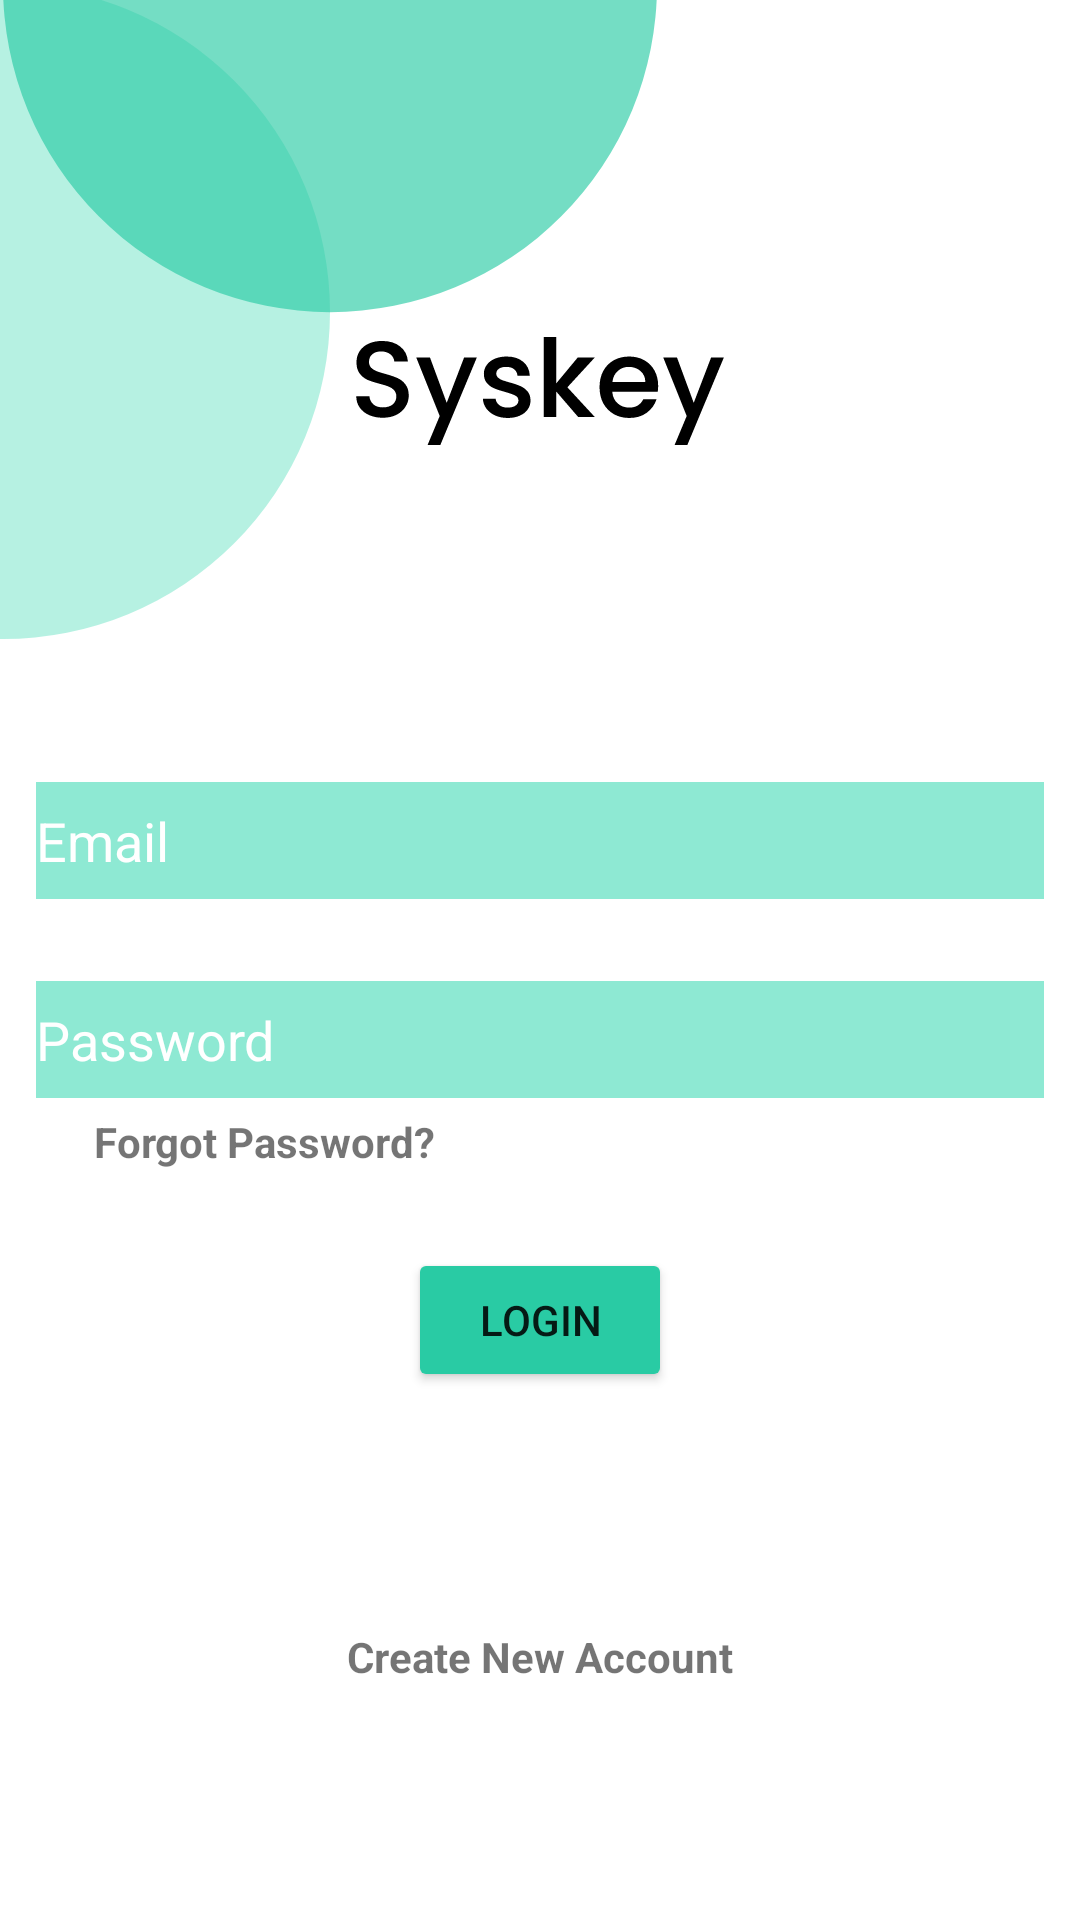

Write the Android layout XML for this screen, with the resource values it uses.
<!-- AndroidManifest.xml: application theme Theme.ListViewandSpinners -->
<!-- res/layout/activity_main.xml -->
<?xml version="1.0" encoding="utf-8"?>
<androidx.constraintlayout.widget.ConstraintLayout xmlns:android="http://schemas.android.com/apk/res/android"
    xmlns:app="http://schemas.android.com/apk/res-auto"
    xmlns:tools="http://schemas.android.com/tools"
    android:layout_width="match_parent"
    android:layout_height="match_parent"
    tools:context=".MainActivity">


    <EditText
        android:id="@+id/editTextTextEmailAddress"
        android:layout_width="336dp"
        android:layout_height="39dp"
        android:layout_marginBottom="80dp"
        android:background="#8EE9D3"
        android:ems="10"
        android:hint="Email"
        android:inputType="textEmailAddress"
        android:minHeight="48dp"
        android:textColorHint="@color/white"
        android:textColor="@color/white"
        android:textFontWeight="400"
        android:textSize="18sp"
        app:layout_constraintBottom_toBottomOf="parent"
        app:layout_constraintEnd_toEndOf="parent"
        app:layout_constraintStart_toStartOf="parent"
        app:layout_constraintTop_toTopOf="parent" />

    <EditText
        android:id="@+id/editTextTextPassword"
        android:layout_width="336dp"
        android:layout_height="39dp"
        android:background="#8EE9D3"
        android:ems="10"
        android:hint="Password"
        android:inputType="textPassword"
        android:minHeight="48dp"
        android:textColorHint="@color/white"
        android:textColor="@color/white"
        android:textFontWeight="400"
        android:textSize="18sp"
        app:layout_constraintBottom_toBottomOf="parent"
        app:layout_constraintEnd_toEndOf="@+id/editTextTextEmailAddress"
        app:layout_constraintHorizontal_bias="0.0"
        app:layout_constraintStart_toStartOf="@+id/editTextTextEmailAddress"
        app:layout_constraintTop_toBottomOf="@+id/editTextTextEmailAddress"
        app:layout_constraintVertical_bias="0.091" />

    <Button
        android:id="@+id/button"
        android:layout_width="wrap_content"
        android:layout_height="wrap_content"
        android:layout_marginTop="50dp"
        android:text="Login"
        app:layout_constraintEnd_toEndOf="@+id/editTextTextPassword"
        app:layout_constraintStart_toStartOf="@+id/editTextTextPassword"
        app:layout_constraintTop_toBottomOf="@+id/editTextTextPassword"
        android:backgroundTint="#29CBA4"
        />

    <ImageView
        android:id="@+id/imageView"
        android:layout_width="wrap_content"
        android:layout_height="wrap_content"
        app:layout_constraintStart_toStartOf="parent"
        app:layout_constraintTop_toTopOf="parent"
        app:srcCompat="@drawable/ic_frame_1" />

    <TextView
        android:id="@+id/textView"
        android:layout_width="wrap_content"
        android:layout_height="wrap_content"
        android:layout_marginTop="5dp"
        android:text="Forgot Password?"
        app:layout_constraintEnd_toEndOf="parent"
        app:layout_constraintHorizontal_bias="0.127"
        app:layout_constraintStart_toStartOf="parent"
        app:layout_constraintTop_toBottomOf="@+id/editTextTextPassword"
        android:textSize="14sp"
        android:textStyle="bold"
        />

    <TextView
        android:id="@+id/textView2"
        android:layout_width="wrap_content"
        android:layout_height="wrap_content"
        android:text="Create New Account"
        app:layout_constraintBottom_toBottomOf="parent"
        app:layout_constraintEnd_toEndOf="parent"
        app:layout_constraintStart_toStartOf="parent"
        app:layout_constraintTop_toBottomOf="@+id/button"
        android:textSize="14sp"
        android:textStyle="bold" />

    <ImageView
        android:id="@+id/imageView3"
        android:layout_width="wrap_content"
        android:layout_height="wrap_content"
        app:layout_constraintBottom_toTopOf="@+id/editTextTextEmailAddress"
        app:layout_constraintEnd_toEndOf="parent"
        app:layout_constraintStart_toStartOf="@+id/imageView"
        app:layout_constraintTop_toTopOf="parent"
        app:srcCompat="@drawable/ic_syskey" />


</androidx.constraintlayout.widget.ConstraintLayout>
<!-- resources referenced by this layout -->
<resources>
  <!-- drawable ic_frame_1 (drawable) -->
  <vector xmlns:android="http://schemas.android.com/apk/res/android"
      android:width="229dp"
      android:height="223dp"
      android:viewportWidth="229"
      android:viewportHeight="223">
    <path
        android:pathData="M1,104m-109,0a109,109 0,1 1,218 0a109,109 0,1 1,-218 0"
        android:fillColor="#8EE9D3"
        android:fillAlpha="0.65"/>
    <path
        android:pathData="M110,-5m-109,0a109,109 0,1 1,218 0a109,109 0,1 1,-218 0"
        android:fillColor="#29CBA4"
        android:fillAlpha="0.65"/>
  </vector>
  <!-- drawable ic_syskey: vector/xml drawable (drawable, 3835 chars, omitted) -->
  <style name="Theme.ListViewandSpinners" parent="Theme.MaterialComponents.DayNight.NoActionBar">
          
          <item name="colorPrimary">@color/purple_500</item>
          <item name="colorPrimaryVariant">@color/purple_700</item>
          <item name="colorOnPrimary">@color/white</item>
          
          <item name="colorSecondary">@color/teal_200</item>
          <item name="colorSecondaryVariant">@color/teal_700</item>
          <item name="colorOnSecondary">@color/black</item>
          
          <item name="android:statusBarColor" tools:targetApi="l">?attr/colorPrimaryVariant</item>
          
      </style>
  <!-- not gathered from this repository: default colours our renderer supplied (Android Studio template values) -->
  <color name="purple_500">#FF6200EE</color>
  <color name="purple_700">#FF3700B3</color>
  <color name="teal_200">#FF03DAC5</color>
  <color name="teal_700">#FF018786</color>
  <color name="black">#FF000000</color>
  <color name="white">#FFFFFFFF</color>
</resources>
